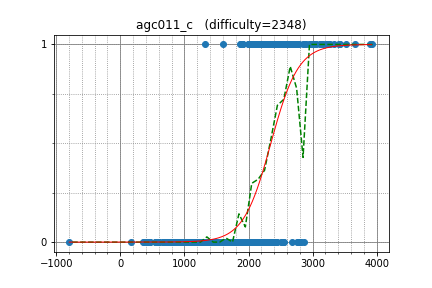

The table this chart was drawn from, first rows:
Egor, 3525.731832, 1
LHiC, 3421, 1
yutaka1999, 3404, 1
SanSiroWaltz, 2782, 1
Huziwara, 3029, 1
sigma425, 3002, 1
catupper, 2374, 1
w4yneb0t, 3896, 1
simonlindholm, 2739, 1
sugim48, 3331, 1
yosupo, 3244, 1
snuke, 3233, 1
cospleermusora, 3919, 1
XraY, 3001, 1
Petr, 3661, 1
ainta, 2986, 1
sky58, 2864, 1
hogloid, 3113, 1
Zero_sharp, 3007, 1
xyz2606, 2667, 1
yokozuna57, 3028, 1
DEGwer, 3137, 1
alex20030190, 3164, 1
aid, 3022, 1
zscoder, 2521, 1
ichyo, 2415, 1
khsoo01, 2666, 1
HellKitsune, 3046, 1
Akigeor, 2315, 1
unused, 2427, 1
pwild, 2509, 1
frank_c1, 2406, 1
l__ZeRo_t, 2476, 1
pashka, 3208, 1
zkx06111, 2241, 1
liympanda, 2608, 1
shik, 2891, 1
Darsein, 2329, 1
Theogry, 1895, 1
Namnamseo, 2281, 1
Hoi_koro, 2256, 0
PIandS, 2215, 0
kimiyuki, 2365, 0
wafrelka, 2535, 0
nuip, 2778, 0
sumoooru, 2057, 0
dreamoon, 3028, 1
StanislavErshov, 3414, 1
bobogei81123, 3263, 1
Kaban5, 2709, 1
khadaev, 3115, 1
uwi, 3036, 1
Whalanator, 2547, 1
kobae964, 2556, 1
kawatea, 3020, 1
fetetriste, 2138, 1
cuiaoxiang, 1600, 1
Kronecker, 2717, 1
I_love_Hoang_Yen, 2526, 1
maroonrk, 2972, 1
Tehnar, 2438, 1
... 529 more rows
